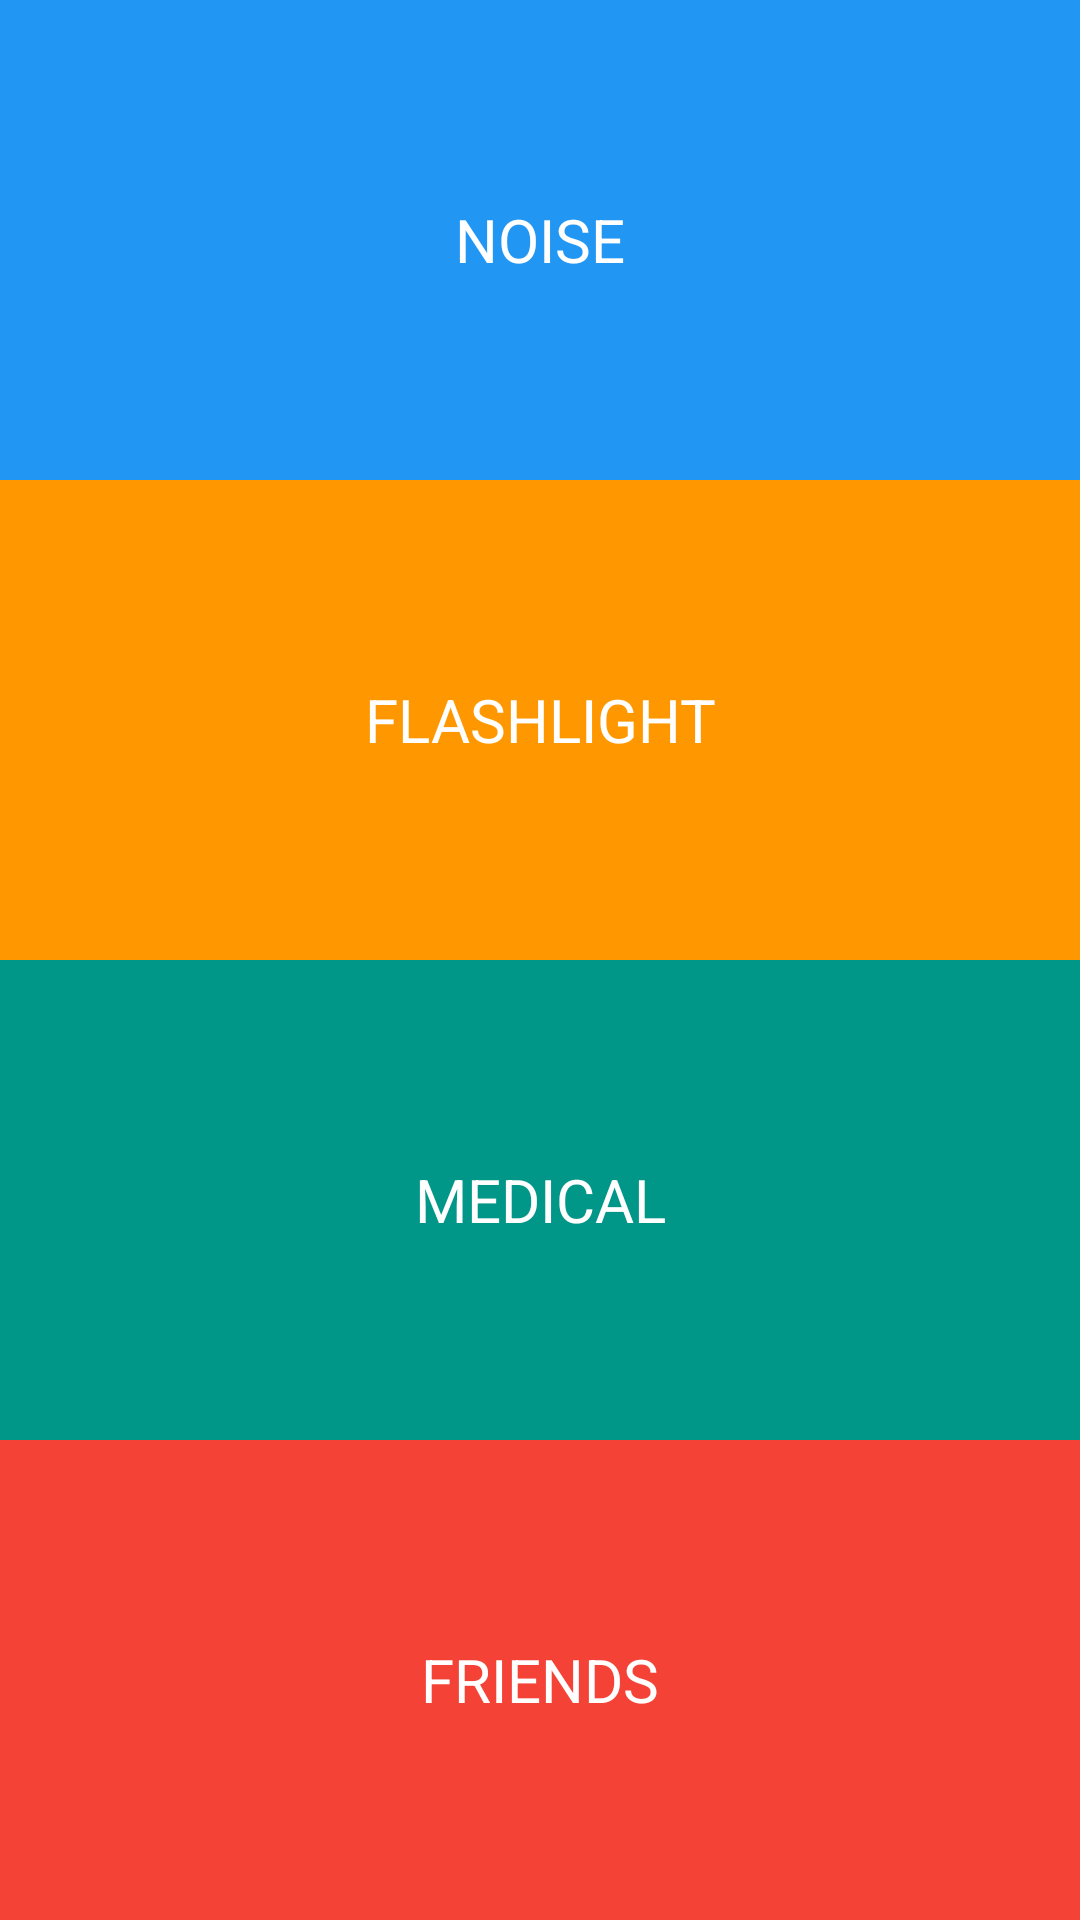

Android layout source for this screen:
<!-- AndroidManifest.xml: application theme AppTheme -->
<!-- res/layout/content_after.xml -->
<?xml version="1.0" encoding="utf-8"?>
<LinearLayout xmlns:android="http://schemas.android.com/apk/res/android"
    android:orientation="vertical"
    android:layout_width="match_parent"
    android:layout_height="fill_parent"
    android:layout_marginTop="@dimen/margin_top">

        <Button
            android:layout_width="fill_parent"
            android:layout_height="70dp"
            android:layout_weight="1"
            android:text="Noise"
            android:background="#2196F3"
            android:layout_gravity="center"
            android:textSize="20dp"
            android:textColor="#FFFF"
            android:id="@+id/noise"
            android:fontFamily="Roboto"/>

        <Button
            android:layout_width="fill_parent"
            android:layout_height="70dp"
            android:layout_weight="1"
            android:text="Flashlight"
            android:background="#FF9800"
            android:layout_gravity="center"
            android:textSize="20dp"
            android:textColor="#FFFF"
            android:id="@+id/flashlight"
            android:fontFamily="Roboto"/>

        <Button
            android:layout_width="fill_parent"
            android:layout_height="70dp"
            android:layout_weight="1"
            android:text="Medical"
            android:background="#009688"
            android:layout_gravity="center"
            android:textSize="20dp"
            android:textColor="#FFFF"
            android:id="@+id/medical"
            android:fontFamily="Roboto"/>

        <Button
            android:layout_width="fill_parent"
            android:layout_height="70dp"
            android:layout_weight="1"
            android:text="Friends"
            android:background="#F44336"
            android:layout_gravity="center"
            android:textSize="20dp"
            android:textColor="#FFFF"
            android:id="@+id/friends"
            android:fontFamily="Roboto"/>

</LinearLayout>
<!-- resources referenced by this layout -->
<resources>
  <style name="AppTheme" parent="Theme.AppCompat.Light.DarkActionBar">
          
          <item name="colorPrimary">@color/colorPrimary</item>
          <item name="colorPrimaryDark">@color/colorPrimaryDark</item>
          <item name="colorAccent">@color/colorAccent</item>
      </style>
  <color name="colorPrimary">#F44336</color>
  <color name="colorPrimaryDark">#E53935</color>
  <color name="colorAccent">#E53935</color>
</resources>
